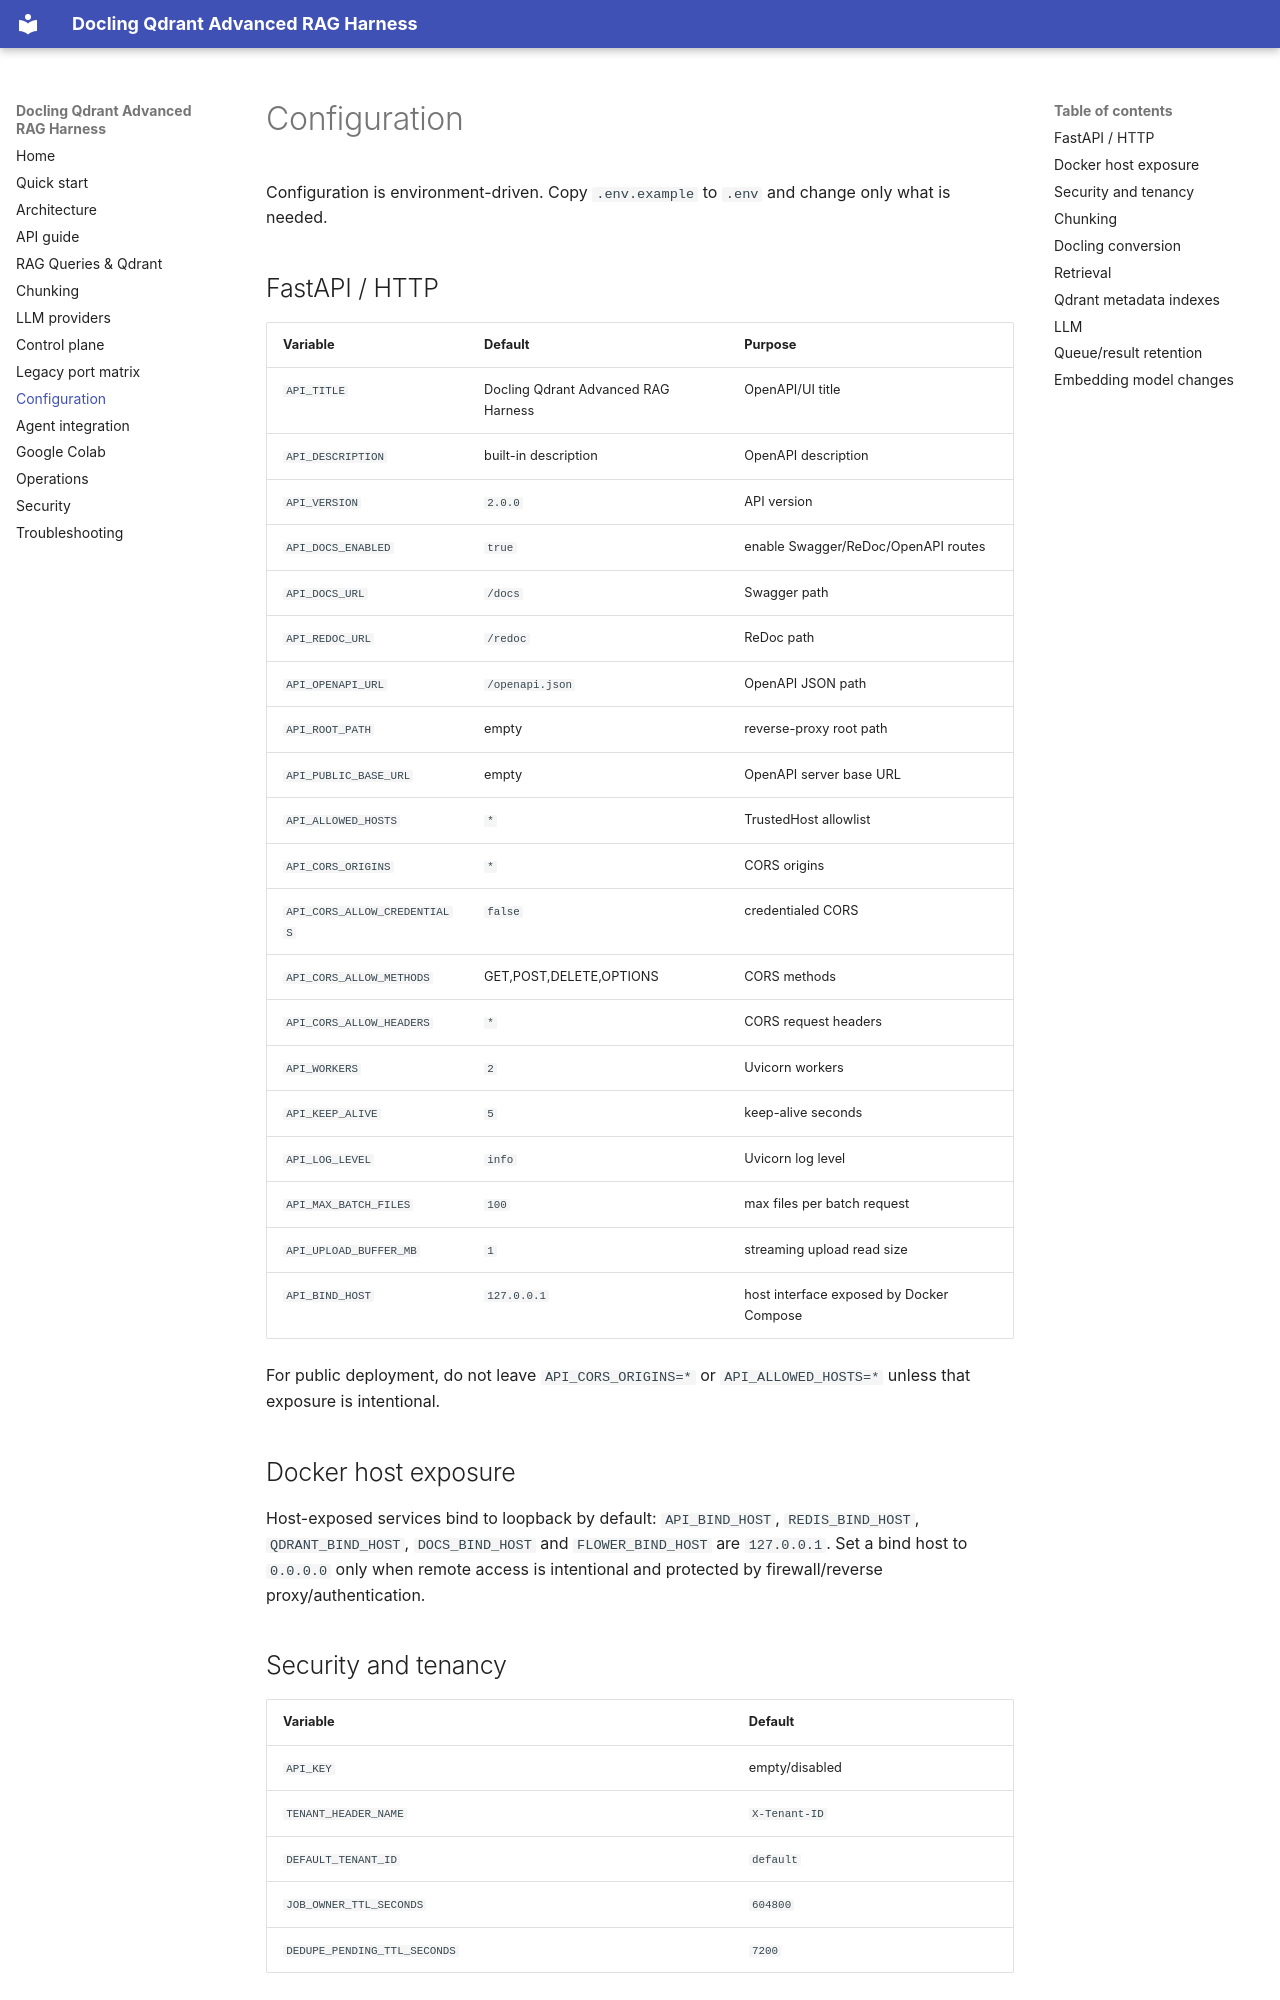

repository: overcyber/docling-qdrant-rag-harness · page: configuration/index.html · generator: mkdocs

# Configuration

Configuration is environment-driven. Copy `.env.example` to `.env` and change only what is needed.

## FastAPI / HTTP

| Variable | Default | Purpose |
|---|---|---|
| `API_TITLE` | Docling Qdrant Advanced RAG Harness | OpenAPI/UI title |
| `API_DESCRIPTION` | built-in description | OpenAPI description |
| `API_VERSION` | `2.0.0` | API version |
| `API_DOCS_ENABLED` | `true` | enable Swagger/ReDoc/OpenAPI routes |
| `API_DOCS_URL` | `/docs` | Swagger path |
| `API_REDOC_URL` | `/redoc` | ReDoc path |
| `API_OPENAPI_URL` | `/openapi.json` | OpenAPI JSON path |
| `API_ROOT_PATH` | empty | reverse-proxy root path |
| `API_PUBLIC_BASE_URL` | empty | OpenAPI server base URL |
| `API_ALLOWED_HOSTS` | `*` | TrustedHost allowlist |
| `API_CORS_ORIGINS` | `*` | CORS origins |
| `API_CORS_ALLOW_CREDENTIALS` | `false` | credentialed CORS |
| `API_CORS_ALLOW_METHODS` | GET,POST,DELETE,OPTIONS | CORS methods |
| `API_CORS_ALLOW_HEADERS` | `*` | CORS request headers |
| `API_WORKERS` | `2` | Uvicorn workers |
| `API_KEEP_ALIVE` | `5` | keep-alive seconds |
| `API_LOG_LEVEL` | `info` | Uvicorn log level |
| `API_MAX_BATCH_FILES` | `100` | max files per batch request |
| `API_UPLOAD_BUFFER_MB` | `1` | streaming upload read size |
| `API_BIND_HOST` | `127.0.0.1` | host interface exposed by Docker Compose |

For public deployment, do not leave `API_CORS_ORIGINS=*` or `API_ALLOWED_HOSTS=*` unless that exposure is intentional.

## Docker host exposure

Host-exposed services bind to loopback by default: `API_BIND_HOST`, `REDIS_BIND_HOST`, `QDRANT_BIND_HOST`, `DOCS_BIND_HOST` and `FLOWER_BIND_HOST` are `127.0.0.1`. Set a bind host to `0.0.0.0` only when remote access is intentional and protected by firewall/reverse proxy/authentication.

## Security and tenancy

| Variable | Default |
|---|---|
| `API_KEY` | empty/disabled |
| `TENANT_HEADER_NAME` | `X-Tenant-ID` |
| `DEFAULT_TENANT_ID` | `default` |
| `JOB_OWNER_TTL_SECONDS` | `604800` | tenant ownership record retention for async jobs |
| `DEDUPE_PENDING_TTL_SECONDS` | `7200` | Redis reservation for equivalent queued/in-flight ingestion |
